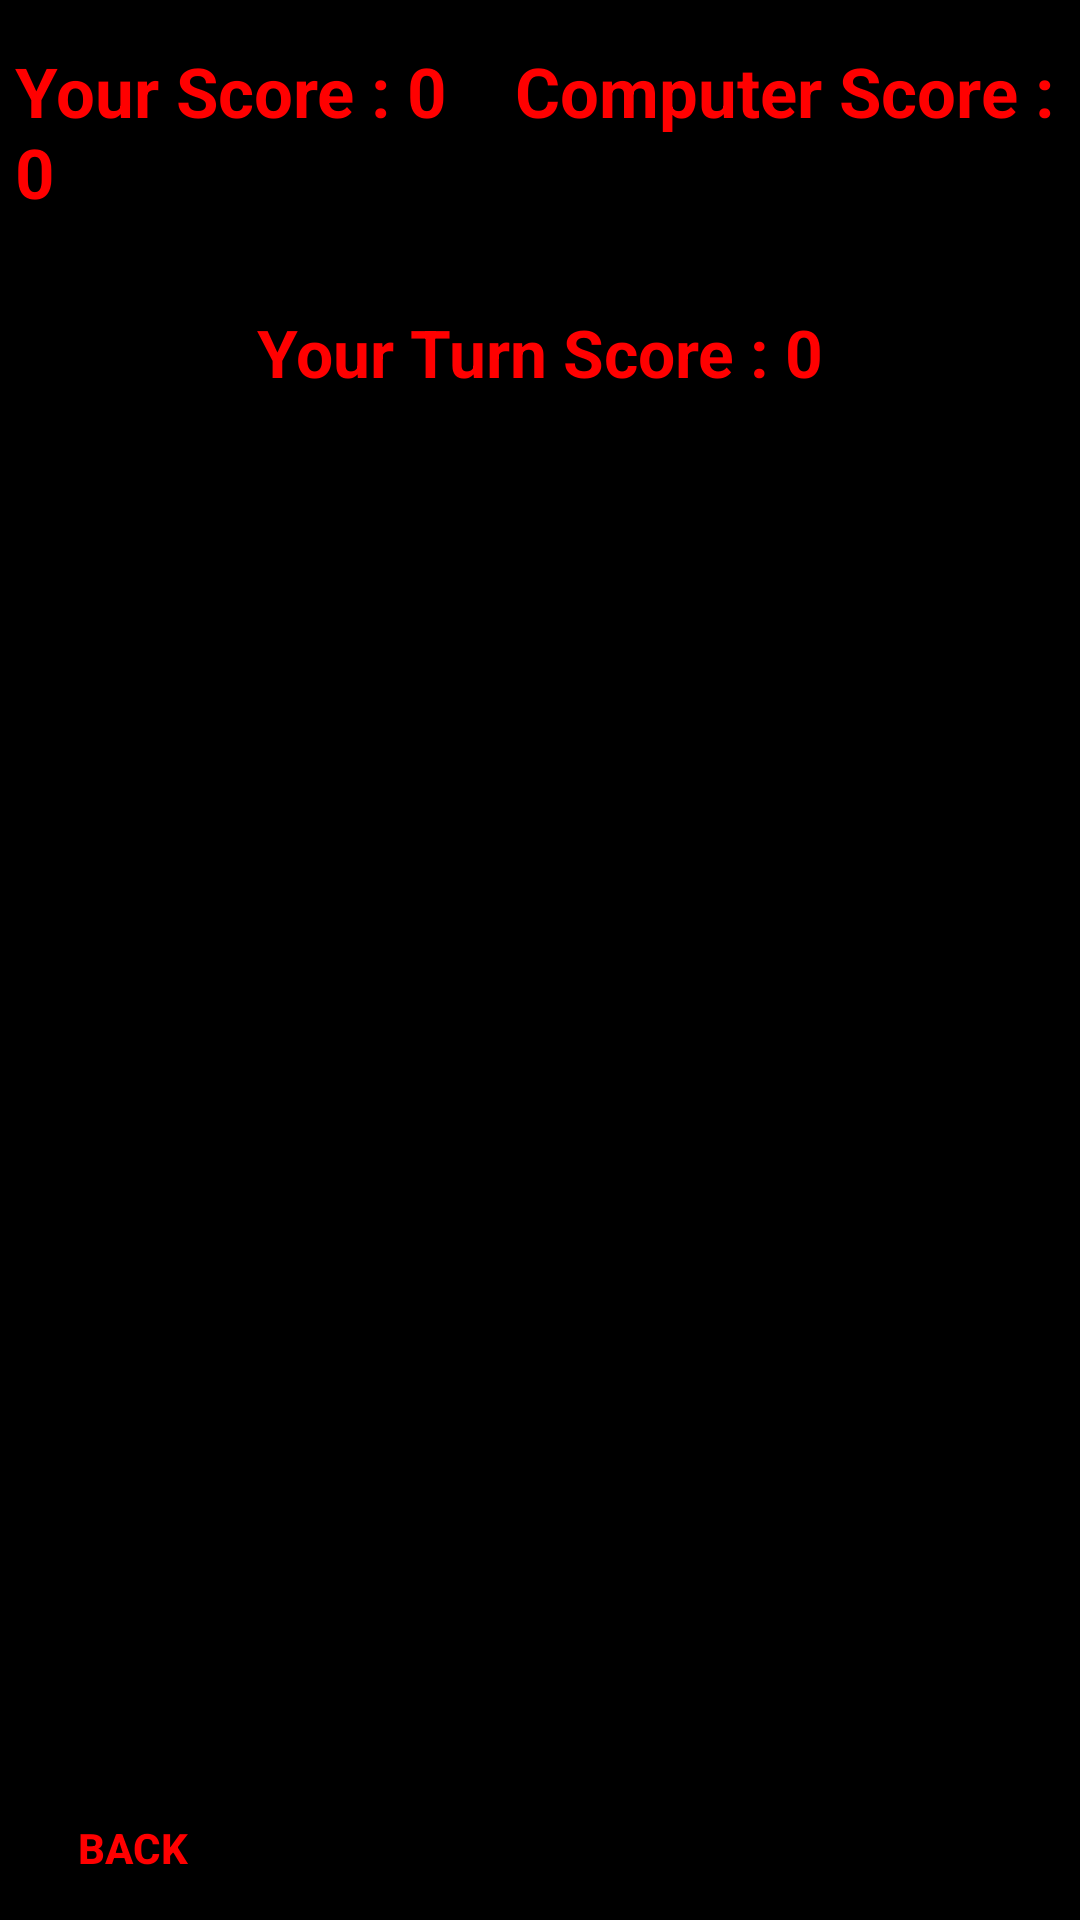

The Android layout XML behind this screen, and the referenced resources:
<!-- AndroidManifest.xml: application theme AppTheme -->
<!-- res/layout/activity_splayeasy.xml -->
<?xml version="1.0" encoding="utf-8"?>
<RelativeLayout xmlns:android="http://schemas.android.com/apk/res/android"
    xmlns:app="http://schemas.android.com/apk/res-auto"
    xmlns:tools="http://schemas.android.com/tools"
    android:layout_width="match_parent"
    android:layout_height="match_parent"
    tools:context="myapplication.app1.gamezone.Splayeasy"
    android:background="#000000">


    <TextView
        android:layout_width="wrap_content"
        android:layout_height="wrap_content"
        android:paddingBottom="5dp"
        android:paddingLeft="5dp"
        android:paddingRight="5dp"
        android:paddingTop="5dp"
        android:layout_marginTop="10dp"
        android:text="Your Score : 0    Computer Score : 0"
        android:textStyle="bold"
        android:textSize="23dp"
        android:id="@+id/textView"
        android:layout_alignParentTop="true"
        android:layout_centerHorizontal="true"
        android:textColor="#ff0000"/>
    <TextView
        android:layout_width="wrap_content"
        android:layout_height="wrap_content"
        android:text="Your Turn Score : 0"
        android:textStyle="bold"
        android:textSize="22dp"
        android:paddingBottom="5dp"
        android:paddingLeft="5dp"
        android:textColor="#ff0000"
        android:paddingRight="5dp"
        android:paddingTop="5dp"
        android:layout_marginTop="20dp"
        android:layout_centerHorizontal="true"
        android:layout_below="@+id/textView"
        android:id="@+id/textView1"/>

    <ImageView
        android:layout_width="wrap_content"
        android:layout_height="wrap_content"
        android:src="@drawable/dice1"
        android:id="@+id/image"
        android:scaleType="centerInside"
        android:layout_below="@+id/textView"
        android:layout_centerHorizontal="true"
        android:layout_marginTop="130dp"
        android:layout_marginBottom="60dp"/>

    <Button
        android:layout_width="wrap_content"
        android:layout_height="wrap_content"
        android:textColor="#000000"
        android:text="Roll"
        android:textStyle="bold"
        android:layout_below="@+id/image"
        android:id="@+id/Roll"
        android:background="@drawable/button"
        android:layout_marginLeft="20dp"
        android:textSize="22sp"/>

    <Button
        android:layout_width="wrap_content"
        android:background="@drawable/button"
        android:layout_height="wrap_content"
        android:textColor="#000000"
        android:text="Hold"
        android:textStyle="bold"
        android:layout_below="@+id/image"
        android:id="@+id/Hold"
        android:textSize="22sp"
        android:layout_centerHorizontal="true"/>

    <Button
        android:layout_width="wrap_content"
        android:layout_height="wrap_content"
        android:textSize="22sp"
        android:textColor="#000000"
        android:background="@drawable/button"
        android:text="Reset"
        android:textStyle="bold"
        android:id="@+id/Reset"
        android:layout_below="@+id/image"
        android:layout_alignParentRight="true"
        android:layout_alignParentEnd="true"
        android:layout_marginRight="20dp"/>
    <Button
        android:layout_width="wrap_content"
        android:layout_height="wrap_content"
        android:layout_alignParentBottom="true"
        android:layout_alignParentLeft="true"
        android:layout_alignParentStart="true"
        android:background="#000000"
        android:text="Back"
        android:textStyle="bold"
        android:textColor="#ff0000"
        android:id="@+id/Back2"/>



</RelativeLayout>
<!-- resources referenced by this layout -->
<resources>
  <style name="AppTheme" parent="Theme.AppCompat.Light.DarkActionBar">
          
          <item name="colorPrimary">@color/colorPrimary</item>
          <item name="colorPrimaryDark">@color/colorPrimaryDark</item>
          <item name="colorAccent">@color/colorAccent</item>
      </style>
  <!-- not gathered from this repository: default colours our renderer supplied (Android Studio template values) -->
  <color name="colorPrimary">#FF6200EE</color>
  <color name="colorPrimaryDark">#FF3700B3</color>
  <color name="colorAccent">#FF03DAC5</color>
</resources>
